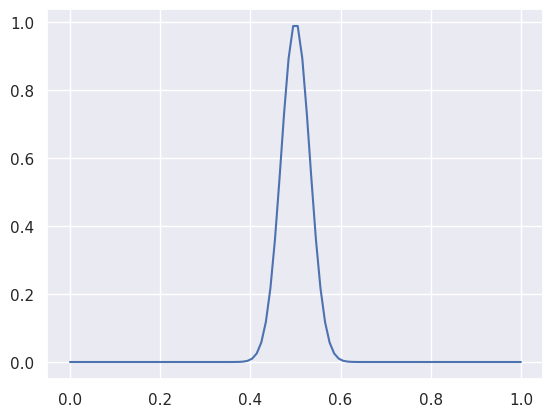
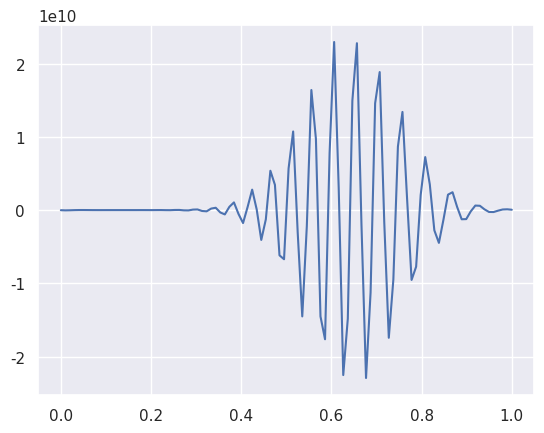
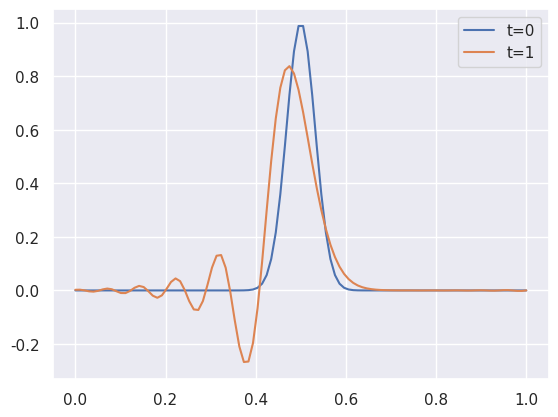
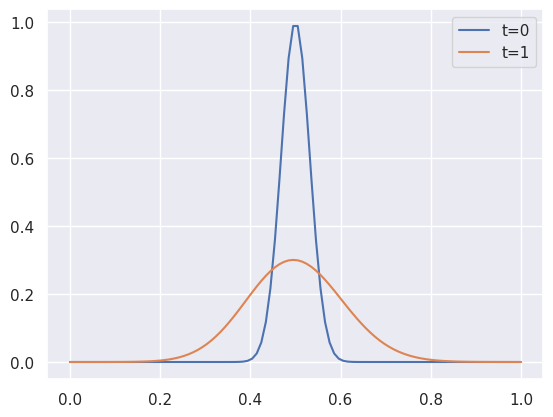
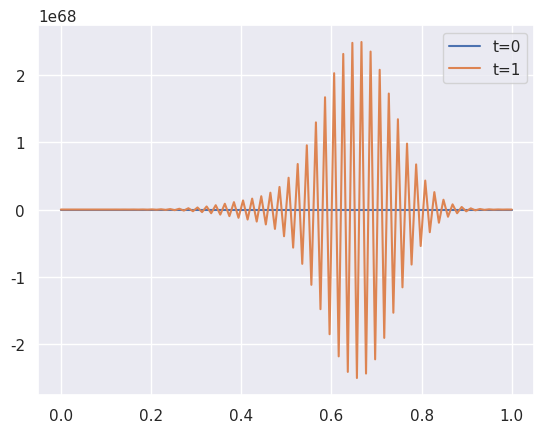

Write the Python code that produced these figures, in order.
import numpy as np
import matplotlib.pyplot as plt
import seaborn as sns


def get_center(u, grid):
    k = np.zeros_like(u)
    for i in range(grid - 1):
        k[i] = (u[i + 1] - u[i - 1]) / 2  # b.c.は-1で自動的に入る
    k[grid - 1] = (u[0] - u[grid - 2]) / 2
    return k


def get_upwind(u, grid):
    k = np.zeros_like(u)
    for i in range(grid - 1):
        k[i] = u[i] - u[i - 1]  # b.c.は-1で自動的に入る
    k[grid - 1] = u[grid - 1] - u[grid - 2]
    return k


def get_downwind(u, grid):
    k = np.zeros_like(u)
    for i in range(grid - 1):
        k[i] = u[i + 1] - u[i]  # b.c.は-1で自動的に入る
    k[grid - 1] = u[0] - u[grid - 1]
    return k


def center(dt):

    sns.set_theme()
    grid = 100
    x = np.linspace(0, 1, grid, endpoint=True)
    u = np.power(np.sin(x * np.pi), 100)
    c = 1
    t = 0
    t_end = 1
    figure = plt.figure()
    plt.plot(x, u, label="t=0")

    while t < t_end:
        u_prev = np.copy(u)
        k_one = dt * grid * c * get_center(u_prev, grid)
        u = u_prev - k_one
        t += dt
    figure = plt.figure()
    plt.plot(x, u, label="t={}".format(t_end))
    plt.savefig("adv_center.png")


def center_rk(dt):

    sns.set_theme()
    grid = 100
    x = np.linspace(0, 1, grid, endpoint=True)
    u = np.power(np.sin(x * np.pi), 100)
    c = 1
    t = 0
    t_end = 1
    figure = plt.figure()
    plt.plot(x, u, label="t=0")

    while t < t_end:
        u_prev = np.copy(u)
        k_one = -dt * grid * c * get_center(u_prev, grid)
        k_two = -dt * grid * c * get_center(u_prev + k_one / 2, grid)
        k_three = -dt * grid * c * get_center(u_prev + k_two / 2, grid)
        k_four = -dt * grid * c * get_center(u_prev + k_three, grid)
        u = u_prev + (k_one + 2 * k_two + 2 * k_three + k_four) / 6
        t += dt
    plt.plot(x, u, label="t={}".format(t_end))
    plt.legend()
    plt.savefig("adv_center_rk.png")


def upwind_rk(dt):

    sns.set_theme()
    grid = 100
    x = np.linspace(0, 1, grid, endpoint=True)
    u = np.power(np.sin(x * np.pi), 100)
    c = 1
    t = 0
    t_end = 1

    figure = plt.figure()
    plt.plot(x, u, label="t=0")
    while t < t_end:
        u_prev = np.copy(u)
        k_one = -dt * grid * c * get_upwind(u_prev, grid)
        k_two = -dt * grid * c * get_upwind(u_prev + k_one / 2, grid)
        k_three = -dt * grid * c * get_upwind(u_prev + k_two / 2, grid)
        k_four = -dt * grid * c * get_upwind(u_prev + k_three, grid)
        u = u_prev + (k_one + 2 * k_two + 2 * k_three + k_four) / 6
        t += dt
    plt.plot(x, u, label="t={}".format(t_end))
    plt.legend()
    plt.savefig("adv_upwind_rk.png")


def downwind_rk(dt):
    sns.set_theme()

    grid = 100
    x = np.linspace(0, 1, grid, endpoint=True)
    u = np.power(np.sin(x * np.pi), 100)
    c = 1
    t = 0
    t_end = 1

    figure = plt.figure()
    plt.plot(x, u, label="t=0")
    while t < t_end:
        u_prev = np.copy(u)
        k_one = -dt * grid * c * get_downwind(u_prev, grid)
        k_two = -dt * grid * c * get_downwind(u_prev + k_one / 2, grid)
        k_three = -dt * grid * c * get_downwind(u_prev + k_two / 2, grid)
        k_four = -dt * grid * c * get_downwind(u_prev + k_three, grid)
        u = u_prev + (k_one + 2 * k_two + 2 * k_three + k_four) / 6
        t += dt
    plt.plot(x, u, label="t={}".format(t_end))
    plt.legend()
    plt.savefig("adv_downwind_rk.png")


def main():
    dt = 0.01
    center(dt)
    center_rk(dt)
    upwind_rk(dt)
    downwind_rk(dt)


if __name__ == "__main__":
    main()